Run: headless pygame with SDL's dummy video driver; simulated clock (each Clock.tick advances the game by its frame time, no real sleeping); random seed 0; keys injected as events and as key.get_pressed() state; no mouse input.
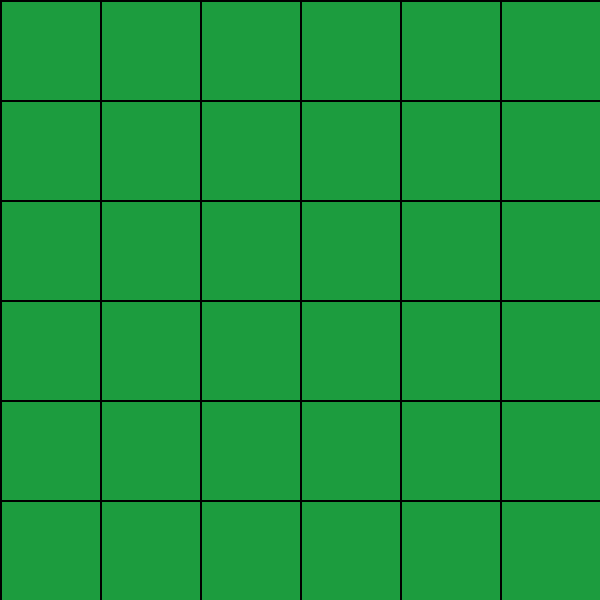
Frame 1 of 4 · flips 1–60 · no input
Frame 2 of 4 · flips 61–180 · tapped SPACE, RETURN · held RIGHT (→), D · screen unchanged from frame 1, image omitted
Frame 3 of 4 · flips 181–300 · held DOWN (↓), S · screen unchanged from frame 2, image omitted
Frame 4 of 4 · flips 301–420 · held LEFT (←), A, UP (↑), W · screen unchanged from frame 3, image omitted

The pygame program that drew these frames:

import pygame, random, sys

class Square(pygame.sprite.Sprite):
    def __init__(self, x, y):
        super(Square, self).__init__()
        self.xpos = x * 100
        print(self.xpos)
        self.ypos = y * 100
        print(self.ypos)
        self.image = pygame.Surface((100,100),pygame.SRCALPHA,32)
        self.image = self.image.convert_alpha()
        self.color = (28, 156, 62)
        pygame.draw.rect(self.image, self.color, (2, 2, 100, 100), border_radius = 0)
        self.rect = self.image.get_rect(center = (self.xpos + 50, self.ypos + 50))





'''
Tutorial demonstrates how to create a game window with Python Pygame.

Any pygame program that you create will have this basic code
'''


# Initialize Pygame and give access to all the methods in the package
pygame.init()

# Set up the screen dimensions
screen_width = 600
screen_height = 600
screen = pygame.display.set_mode((screen_width, screen_height))
pygame.display.set_caption("Create PT")

# Create clock to later control frame rate
clock = pygame.time.Clock()


grid = pygame.sprite.Group()
for y in range(6):
    for x in range(6):
        grid.add(Square(x,y))

objects = pygame.sprite.Group()
objects.add(grid)
print(objects)

grid.add(Square(3, 5))
objects.add(grid)

player = 0
# Main game loop
running = True
while running:
    # Event handling
    for event in pygame.event.get(): # pygame.event.get()
        if event.type == pygame.QUIT:
            running = False

    

    # Fill the screen with a color (e.g., white)
    screen.fill("Black")

    objects.draw(screen)

    # Update the display
    pygame.display.flip()

    # Set a frame rate to 60 frames per second
    clock.tick(60)

# Quit Pygame properly
pygame.quit()
sys.exit()
